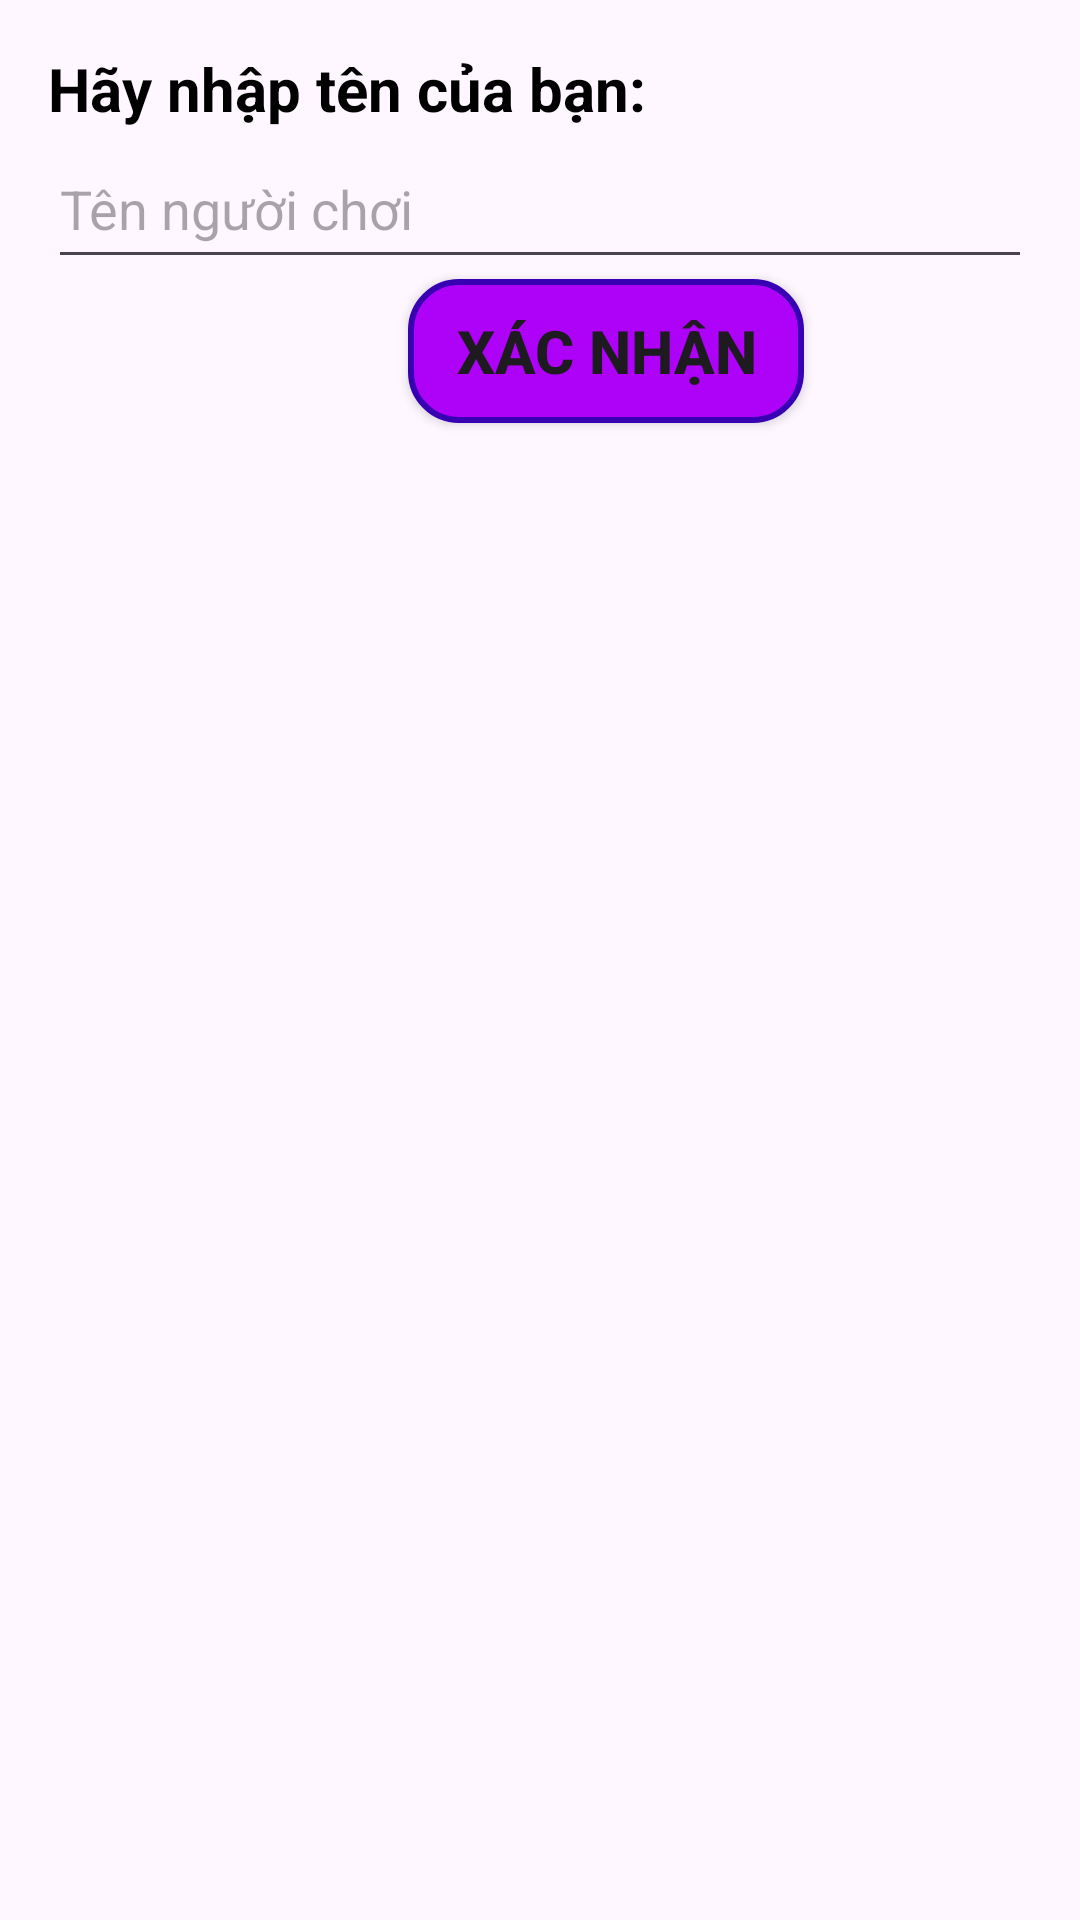

This screen was rendered from an Android layout file. Write that file and the resources it references.
<!-- AndroidManifest.xml: application theme Theme.BTLADR -->
<!-- res/layout/user_profile.xml -->
<RelativeLayout
    xmlns:android="http://schemas.android.com/apk/res/android"
    android:layout_width="match_parent"
    android:layout_height="wrap_content"
    android:orientation="vertical"
    android:padding="16dp">

    
    <TextView
        android:layout_width="match_parent"
        android:id="@+id/nameheader"
        android:layout_height="wrap_content"
        android:text="Hãy nhập tên của bạn:"
        android:textSize="20dp"
        android:textStyle="bold"
        android:textColor="#000000"
        />

    
    <EditText
        android:id="@+id/playerName"
        android:layout_width="match_parent"
        android:layout_height="50dp"
        android:hint="Tên người chơi"
        android:layout_below="@+id/nameheader"/>
    


    <Button
        android:layout_width="wrap_content"
        android:id="@+id/confirmButton"
        android:layout_height="wrap_content"
        android:text="Xác nhận"
        android:textSize="20dp"
        android:textStyle="bold"
        android:layout_below="@+id/playerName"
        android:layout_marginLeft="120dp"
        android:background="@drawable/login_button_background"/>
</RelativeLayout>
<!-- resources referenced by this layout -->
<resources>
  <!-- drawable login_button_background (drawable) -->
  <shape xmlns:android="http://schemas.android.com/apk/res/android">
      
      <corners android:radius="16dp" />
  
      
      <solid android:color="#ad02f7" />
  
      
      <stroke
          android:width="2dp"
          android:color="#FF3700B3" />
  
      
      <padding
          android:left="16dp"
          android:right="16dp"
          android:top="10dp"
          android:bottom="10dp" />
  </shape>
  <style name="Theme.BTLADR" parent="Base.Theme.BTLADR" />
  <style name="Base.Theme.BTLADR" parent="Theme.Material3.DayNight.NoActionBar">
          
          
          <item name="android:windowFullscreen">true</item>
      </style>
</resources>
